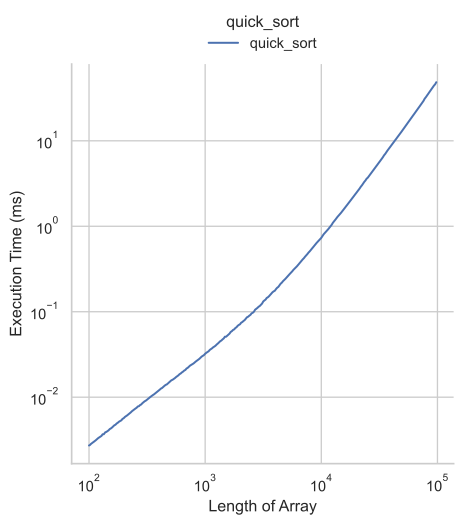

The data file committed next to this chart (first rows):
size, min_val, max_val, time, resolution, stdev, mad
100, 1, 100, 2720, 93.12, 141, 80.0
102, 1, 100, 2760, 88.12, 109.2, 80.0
104, 1, 100, 2840, 109.4, 3112, 80.0
107, 1, 100, 2920, 97.5, 138.6, 80.0
109, 1, 100, 2960, 109.4, 2841, 80.0
112, 1, 100, 3040, 101.9, 135, 80.0
114, 1, 100, 3120, 105.6, 136.3, 80.0
117, 1, 100, 3220, 105.0, 141.4, 100.0
120, 1, 100, 3320, 102.5, 157.3, 80.0
123, 1, 100, 3400, 116.9, 3748, 80.0
125, 1, 100, 3440, 115.0, 148.4, 80.0
128, 1, 100, 3520, 102.5, 2158, 80.0
131, 1, 100, 3680, 116.2, 2117, 80.0
134, 1, 100, 3680, 115.0, 162.8, 80.0
138, 1, 100, 3880, 116.9, 2376, 80.0
141, 1, 100, 3920, 111.9, 157.7, 79.5
144, 1, 100, 4000, 123.8, 1707, 80.0
147, 1, 100, 4080, 107.5, 3256, 80.0
151, 1, 100, 4240, 115.6, 2499, 120.0
154, 1, 100, 4300, 111.2, 158.4, 100.0
158, 1, 100, 4420, 113.8, 169.3, 100.0
162, 1, 100, 4580, 128.8, 174.6, 100.0
165, 1, 100, 4680, 106.2, 2677, 120.0
169, 1, 100, 4760, 101.2, 178.3, 119.5
173, 1, 100, 4920, 112.5, 769.1, 160.0
177, 1, 100, 5020, 111.2, 168.1, 100.0
181, 1, 100, 5160, 98.12, 185.7, 80.0
186, 1, 100, 5280, 103.1, 2881, 120.0
190, 1, 100, 5360, 104.4, 188.7, 120.0
194, 1, 100, 5560, 103.1, 2687, 120.0
199, 1, 100, 5680, 107.5, 171.7, 80.0
204, 1, 100, 5880, 98.75, 1179, 120.0
208, 1, 100, 5980, 96.25, 1539, 140.0
213, 1, 100, 6120, 99.38, 818.8, 120.0
218, 1, 100, 6280, 102.5, 1661, 120.5
223, 1, 100, 6440, 111.2, 3273, 160.0
229, 1, 100, 6640, 113.8, 4276, 120.0
234, 1, 100, 6840, 98.75, 992.2, 160.0
239, 1, 100, 7000, 95.0, 2072, 140.5
245, 1, 100, 7160, 100.0, 2960, 140.0
251, 1, 100, 7360, 109.4, 1711, 160.0
257, 1, 100, 7520, 87.5, 924.5, 120.0
263, 1, 100, 7780, 73.12, 4006, 180.0
269, 1, 100, 7840, 73.75, 3590, 140.0
275, 1, 100, 8080, 75.0, 1770, 160.0
281, 1, 100, 8200, 76.25, 957.1, 160.0
288, 1, 100, 8500, 75.0, 1643, 140.0
295, 1, 100, 8740, 82.5, 1413, 160.0
301, 1, 100, 8940, 73.75, 1238, 180.5
309, 1, 100, 9120, 107.5, 962.7, 160.0
316, 1, 100, 9360, 76.25, 2589, 200.5
323, 1, 100, 9600, 75.0, 1736, 200.0
331, 1, 100, 9840, 73.75, 1976, 160.0
338, 1, 100, 10080, 75.62, 2892, 200.0
346, 1, 100, 10340, 75.0, 4361, 180.5
354, 1, 100, 10560, 77.5, 2315, 240.0
363, 1, 100, 10800, 120.0, 3952, 200.0
371, 1, 100, 11080, 73.12, 284.7, 180.5
380, 1, 100, 11360, 71.88, 2463, 240.0
389, 1, 100, 11640, 74.39, 2317, 140.0
... 240 more rows
